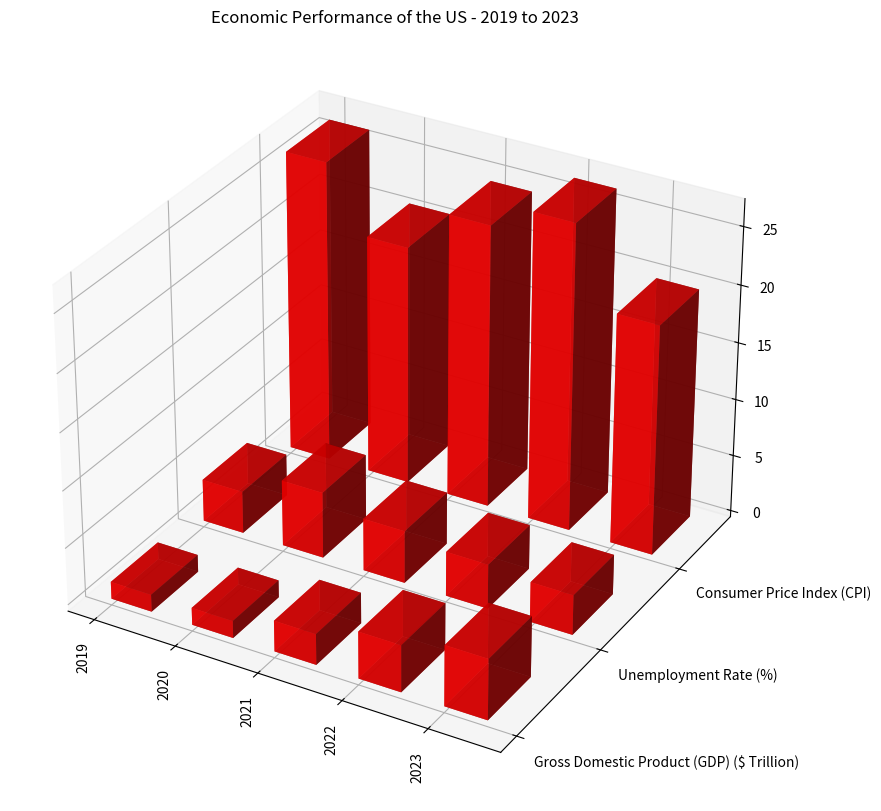

Reproduce this figure in Python. (Note: this script raises an exception after producing the figure.)

import numpy as np
import matplotlib.pyplot as plt

fig = plt.figure()
ax = fig.add_subplot(111, projection='3d')

y_values = ['Gross Domestic Product (GDP) ($ Trillion)', 'Unemployment Rate (%)', 'Consumer Price Index (CPI)']
data = np.array([[1.5, 3.7, 26.4], 
                 [1.5, 5.8, 20.9], 
                 [2.7, 4.6, 24.7],
                 [4.1, 3.9, 26.8],
                 [5.3, 3.5, 20.1]])
x_values = ['2019', '2020', '2021', '2022', '2023']

for i in range(len(y_values)):
    xs = np.arange(len(x_values))
    ys = [i]*len(x_values)
    ax.bar3d(xs, ys, np.zeros(len(x_values)), 0.5, 0.5, data[:, i], alpha=0.8, color=(1, 0, 0, 1))

ax.set_xticks(np.arange(len(x_values)))
ax.set_xticklabels(x_values, rotation=90)
ax.set_yticks(np.arange(len(y_values)))
ax.set_yticklabels(y_values, ha='left')
fig.set_figwidth(15)
fig.set_figheight(10)
plt.tight_layout()
ax.set_title('Economic Performance of the US - 2019 to 2023')
plt.savefig('/cpfs01/user/yehancheng/workspace/datasets/SimChartV2/demo/3D/png/20_202312251036.png')
plt.clf()
